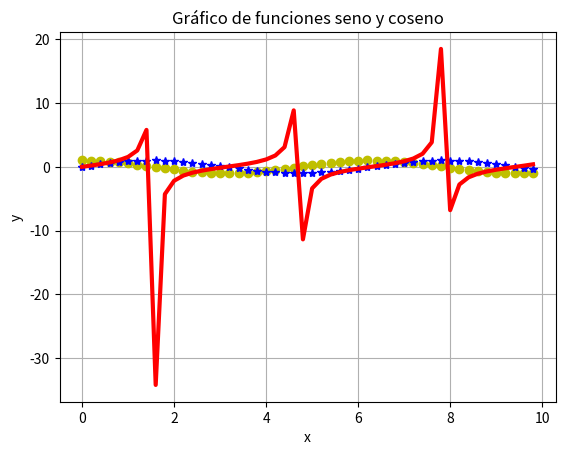

Generate this figure with matplotlib:

import matplotlib.pyplot as plt
import numpy as np

if __name__ == "__main__":

    x = np.arange(0,10,0.2)
    y1 = np.cos(x)
    y2 = np.sin(x)
    y3 = np.tan(x)

    plt.plot(x,y1,'o',linewidth=5,color="y")
    plt.plot(x,y2, "*",linewidth=6,color='b')
    plt.plot(x,y3, "-",linewidth=3,color='r')
    plt.grid()
    #plt.axis("equal")
    plt.xlabel("x")
    plt.ylabel("y")
    plt.title("Gráfico de funciones seno y coseno")
    plt.show()

